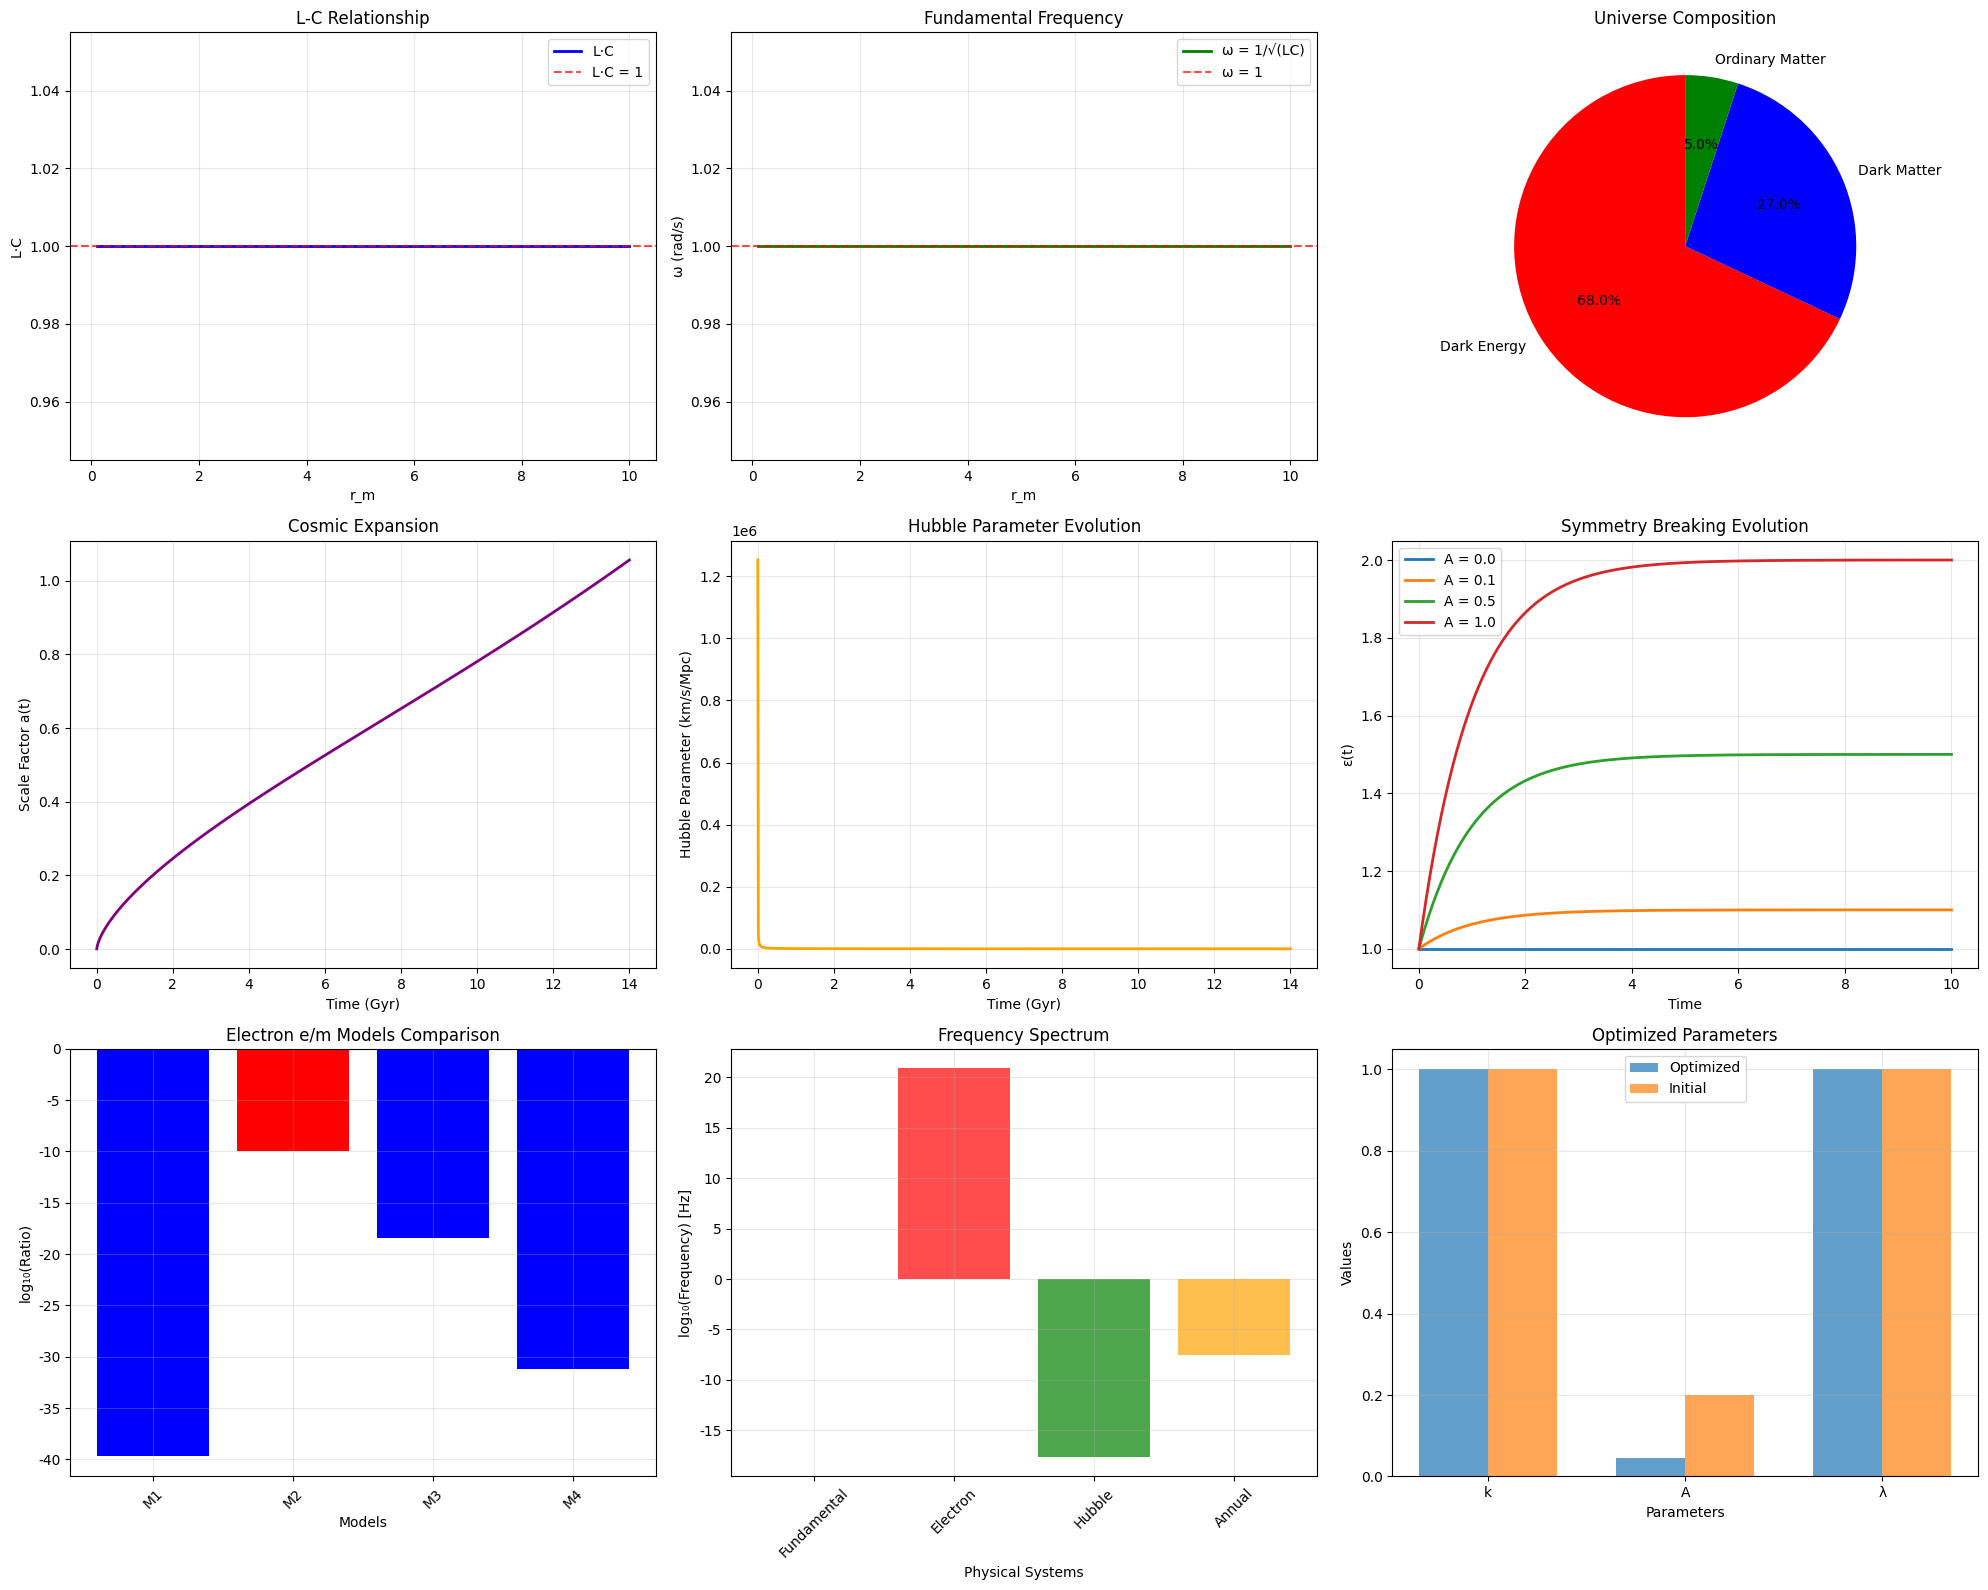

Here is the Python script that generated this plot: (Note: this script raises an exception after producing the figure.)
#!/usr/bin/env python3
"""
محاكاة شاملة لنظرية الفتيلة وعلاقتها بالفيزياء الكونية
"""

import numpy as np
import matplotlib.pyplot as plt
from scipy.integrate import odeint, quad
from scipy.optimize import minimize
import matplotlib.patches as patches

# إعداد الخط لدعم الرموز الرياضية
plt.rcParams['font.family'] = ['DejaVu Sans']
plt.rcParams['font.size'] = 10

class ComprehensiveFilamentSimulation:
    """محاكاة شاملة لنظرية الفتيلة"""
    
    def __init__(self):
        # الثوابت الفيزيائية
        self.c = 299792458  # سرعة الضوء (m/s)
        self.hbar = 1.054571817e-34  # ثابت بلانك المخفض (J⋅s)
        self.G = 6.67430e-11  # ثابت الجاذبية (m³/kg⋅s²)
        self.e = 1.602176634e-19  # شحنة الإلكترون (C)
        self.m_e = 9.1093837015e-31  # كتلة الإلكترون (kg)
        
        # ثوابت كونية
        self.H0 = 70 * 1000 / 3.086e22  # ثابت هابل (1/s)
        self.rho_critical = 3 * self.H0**2 / (8 * np.pi * self.G)  # الكثافة الحرجة
        
        # نسب الكون
        self.Omega_DE = 0.68  # الطاقة المظلمة
        self.Omega_DM = 0.27  # المادة المظلمة
        self.Omega_b = 0.05   # المادة العادية
        
    def filament_LC_simulation(self, r_range=(0.1, 10.0), n_points=1000):
        """محاكاة العلاقة بين L و C في نظرية الفتيلة"""
        
        print("=== محاكاة العلاقة L-C ===")
        
        # مجال قيم نصف القطر
        r_m_values = np.linspace(r_range[0], r_range[1], n_points)
        r_s_values = 1.0 / r_m_values  # العلاقة العكسية الأساسية
        
        # معامل التناسب k (نفترض k=1 من النظرية)
        k = 1.0
        
        # حساب L و C
        L_values = k * r_m_values
        C_values = k * r_s_values
        
        # حساب حاصل الضرب والتردد
        LC_product = L_values * C_values
        omega_values = 1.0 / np.sqrt(LC_product)
        
        # التحقق من الثبات
        LC_mean = np.mean(LC_product)
        LC_std = np.std(LC_product)
        omega_mean = np.mean(omega_values)
        omega_std = np.std(omega_values)
        
        print(f"متوسط L⋅C: {LC_mean:.6f} ± {LC_std:.2e}")
        print(f"متوسط ω: {omega_mean:.6f} ± {omega_std:.2e}")
        
        # البحث عن الانحرافات
        max_deviation = np.max(np.abs(LC_product - 1.0))
        print(f"أقصى انحراف عن L⋅C = 1: {max_deviation:.2e}")
        
        return r_m_values, r_s_values, L_values, C_values, LC_product, omega_values
    
    def electron_charge_mass_correlation(self):
        """تحليل العلاقة بين شحنة الإلكترون والفتيلة"""
        
        print("\n=== تحليل شحنة الإلكترون ===")
        
        # التردد الطبيعي للإلكترون
        omega_electron = self.m_e * self.c**2 / self.hbar
        
        # نسبة الشحنة إلى الكتلة
        e_over_m = self.e / self.m_e
        
        # البحث عن علاقة مع التردد الأساسي
        # اقتراح: e/m ∝ ω₀ × f(c, ħ)
        
        # تجربة عدة نماذج
        models = {
            'Model 1: e/m ∝ ω₀⋅c²/ħ': 1.0 * self.c**2 / self.hbar,
            'Model 2: e/m ∝ ω₀⋅c/√(ħ⋅c)': 1.0 * self.c / np.sqrt(self.hbar * self.c),
            'Model 3: e/m ∝ ω₀⋅√(c³/ħ)': 1.0 * np.sqrt(self.c**3 / self.hbar),
            'Model 4: e/m ∝ ω₀⋅c/ħ': 1.0 * self.c / self.hbar
        }
        
        print(f"النسبة الفعلية e/m: {e_over_m:.3e} C/kg")
        print(f"تردد الإلكترون: {omega_electron:.3e} rad/s")
        
        best_model = None
        best_ratio = float('inf')
        
        for model_name, theoretical_value in models.items():
            ratio = e_over_m / theoretical_value
            print(f"{model_name}: {theoretical_value:.3e}, النسبة: {ratio:.3e}")
            
            if abs(np.log10(ratio)) < abs(np.log10(best_ratio)):
                best_ratio = ratio
                best_model = model_name
        
        print(f"أفضل نموذج: {best_model} بنسبة {best_ratio:.3e}")
        
        return omega_electron, e_over_m, models, best_model
    
    def dark_matter_energy_connection(self):
        """تحليل العلاقة مع المادة والطاقة المظلمة"""
        
        print("\n=== تحليل المادة والطاقة المظلمة ===")
        
        # الكثافات
        rho_DE = self.Omega_DE * self.rho_critical
        rho_DM = self.Omega_DM * self.rho_critical
        rho_b = self.Omega_b * self.rho_critical
        
        print(f"كثافة الطاقة المظلمة: {rho_DE:.3e} kg/m³")
        print(f"كثافة المادة المظلمة: {rho_DM:.3e} kg/m³")
        print(f"كثافة المادة العادية: {rho_b:.3e} kg/m³")
        
        # نسبة الطاقة المظلمة إلى المادة المظلمة
        DE_DM_ratio = self.Omega_DE / self.Omega_DM
        print(f"نسبة الطاقة المظلمة إلى المادة المظلمة: {DE_DM_ratio:.3f}")
        
        # اقتراح: هل هذه النسبة مرتبطة بثوابت الفتيلة؟
        # نسبة الذهبي، e، π، إلخ
        golden_ratio = (1 + np.sqrt(5)) / 2
        e_number = np.e
        pi_number = np.pi
        
        print(f"مقارنة مع النسبة الذهبية φ = {golden_ratio:.3f}: فرق = {abs(DE_DM_ratio - golden_ratio):.3f}")
        print(f"مقارنة مع e = {e_number:.3f}: فرق = {abs(DE_DM_ratio - e_number):.3f}")
        print(f"مقارنة مع π = {pi_number:.3f}: فرق = {abs(DE_DM_ratio - pi_number):.3f}")
        
        # اقتراح نموذج: انكسار التناظر يؤدي إلى هذه النسب
        # إذا كان التناظر الأولي ينكسر بنسبة ε
        epsilon_suggested = DE_DM_ratio - 1
        print(f"عامل انكسار التناظر المقترح: ε = {epsilon_suggested:.3f}")
        
        return rho_DE, rho_DM, rho_b, DE_DM_ratio, epsilon_suggested
    
    def cosmic_expansion_simulation(self, t_max=14e9*365.25*24*3600):
        """محاكاة التوسع الكوني في إطار نظرية الفتيلة"""
        
        print("\n=== محاكاة التوسع الكوني ===")
        
        # معادلة فريدمان المبسطة
        def friedmann_equation(a, t):
            """معادلة فريدمان: da/dt"""
            H = self.H0 * np.sqrt(
                self.Omega_b / a**3 + 
                self.Omega_DM / a**3 + 
                self.Omega_DE
            )
            return a * H
        
        # حل المعادلة
        t_span = np.linspace(1e6*365.25*24*3600, t_max, 1000)  # من مليون سنة إلى الآن
        a_initial = 1e-3  # عامل المقياس الأولي
        
        a_solution = odeint(friedmann_equation, a_initial, t_span)
        a_values = a_solution.flatten()
        
        # حساب معدل التوسع
        H_values = []
        for i, (a, t) in enumerate(zip(a_values, t_span)):
            H = self.H0 * np.sqrt(
                self.Omega_b / a**3 + 
                self.Omega_DM / a**3 + 
                self.Omega_DE
            )
            H_values.append(H)
        
        H_values = np.array(H_values)
        
        # تحويل الزمن إلى سنوات
        t_years = t_span / (365.25 * 24 * 3600)
        
        print(f"عامل المقياس الحالي: a = {a_values[-1]:.3f}")
        print(f"ثابت هابل الحالي: H = {H_values[-1]*3.086e22/1000:.1f} km/s/Mpc")
        
        # البحث عن علاقة مع التردد الأساسي للفتيلة
        # اقتراح: H ∝ ω₀ × f(cosmic parameters)
        omega_fundamental = 1.0  # rad/s
        
        # نسبة ثابت هابل إلى التردد الأساسي
        H_omega_ratio = self.H0 / omega_fundamental
        print(f"نسبة H₀/ω₀: {H_omega_ratio:.3e}")
        
        # عمر الكون
        age_universe = 1 / self.H0
        print(f"عمر الكون التقريبي: {age_universe/(365.25*24*3600):.2e} سنة")
        
        return t_years, a_values, H_values, H_omega_ratio
    
    def symmetry_breaking_evolution(self, A_values=[0.0, 0.1, 0.5, 1.0]):
        """محاكاة تطور انكسار التناظر"""
        
        print("\n=== محاكاة انكسار التناظر ===")
        
        def epsilon_function(t, A, lambda_param=1.0):
            """دالة انكسار التناظر"""
            return 1 + A * (1 - np.exp(-lambda_param * t))
        
        t_values = np.linspace(0, 10, 1000)
        
        results = {}
        for A in A_values:
            epsilon_values = [epsilon_function(t, A) for t in t_values]
            results[A] = epsilon_values
            
            # حساب الطاقة النهائية
            final_epsilon = 1 + A
            print(f"A = {A}: ε(∞) = {final_epsilon:.3f}")
        
        return t_values, results
    
    def optimize_filament_parameters(self):
        """تحسين معاملات النظرية لتطابق الرصدات"""
        
        print("\n=== تحسين معاملات النظرية ===")
        
        def objective_function(params):
            """دالة الهدف للتحسين"""
            k, A, lambda_param = params
            
            # حساب الانحرافات عن القيم المرصودة
            # 1. L⋅C = 1
            LC_error = abs(k**2 - 1.0)
            
            # 2. نسبة الطاقة المظلمة إلى المادة المظلمة
            epsilon_final = 1 + A
            DE_DM_ratio_theoretical = epsilon_final + 1  # نموذج مبسط
            DE_DM_ratio_observed = self.Omega_DE / self.Omega_DM
            ratio_error = abs(DE_DM_ratio_theoretical - DE_DM_ratio_observed)
            
            # 3. ثابت البنية الدقيقة (محاولة ربطه بالمعاملات)
            alpha_theoretical = A / (2 * np.pi)  # نموذج مقترح
            alpha_observed = 1/137.036
            alpha_error = abs(alpha_theoretical - alpha_observed)
            
            # الخطأ الكلي
            total_error = LC_error + ratio_error + alpha_error * 1000  # وزن أكبر لثابت البنية الدقيقة
            
            return total_error
        
        # التحسين
        initial_guess = [1.0, 0.2, 1.0]  # k, A, lambda
        bounds = [(0.5, 2.0), (0.0, 2.0), (0.1, 10.0)]
        
        result = minimize(objective_function, initial_guess, bounds=bounds, method='L-BFGS-B')
        
        optimal_k, optimal_A, optimal_lambda = result.x
        
        print(f"المعاملات المحسنة:")
        print(f"  k = {optimal_k:.6f}")
        print(f"  A = {optimal_A:.6f}")
        print(f"  λ = {optimal_lambda:.6f}")
        print(f"الخطأ الكلي: {result.fun:.6f}")
        
        # التحقق من النتائج
        LC_optimized = optimal_k**2
        epsilon_final_optimized = 1 + optimal_A
        alpha_optimized = optimal_A / (2 * np.pi)
        
        print(f"النتائج المحسنة:")
        print(f"  L⋅C = {LC_optimized:.6f} (الهدف: 1.000)")
        print(f"  ε(∞) = {epsilon_final_optimized:.6f}")
        print(f"  α المقترح = {alpha_optimized:.6f} (الفعلي: {1/137.036:.6f})")
        
        return optimal_k, optimal_A, optimal_lambda, result
    
    def create_comprehensive_plots(self):
        """إنشاء رسوم بيانية شاملة"""
        
        print("\n=== إنشاء الرسوم البيانية ===")
        
        # تشغيل جميع المحاكاات
        r_m, r_s, L, C, LC, omega = self.filament_LC_simulation()
        omega_e, e_over_m, models, best_model = self.electron_charge_mass_correlation()
        rho_DE, rho_DM, rho_b, DE_DM_ratio, epsilon_sugg = self.dark_matter_energy_connection()
        t_years, a_values, H_values, H_omega_ratio = self.cosmic_expansion_simulation()
        t_sym, sym_results = self.symmetry_breaking_evolution()
        opt_k, opt_A, opt_lambda, opt_result = self.optimize_filament_parameters()
        
        # إنشاء الرسوم
        fig = plt.figure(figsize=(20, 16))
        
        # الرسم 1: العلاقة L-C
        ax1 = plt.subplot(3, 3, 1)
        ax1.plot(r_m, LC, 'b-', linewidth=2, label='L⋅C')
        ax1.axhline(y=1.0, color='red', linestyle='--', alpha=0.7, label='L⋅C = 1')
        ax1.set_xlabel('r_m')
        ax1.set_ylabel('L⋅C')
        ax1.set_title('L-C Relationship')
        ax1.legend()
        ax1.grid(True, alpha=0.3)
        
        # الرسم 2: التردد
        ax2 = plt.subplot(3, 3, 2)
        ax2.plot(r_m, omega, 'g-', linewidth=2, label='ω = 1/√(LC)')
        ax2.axhline(y=1.0, color='red', linestyle='--', alpha=0.7, label='ω = 1')
        ax2.set_xlabel('r_m')
        ax2.set_ylabel('ω (rad/s)')
        ax2.set_title('Fundamental Frequency')
        ax2.legend()
        ax2.grid(True, alpha=0.3)
        
        # الرسم 3: نسب الكون
        ax3 = plt.subplot(3, 3, 3)
        labels = ['Dark Energy', 'Dark Matter', 'Ordinary Matter']
        sizes = [self.Omega_DE, self.Omega_DM, self.Omega_b]
        colors = ['red', 'blue', 'green']
        ax3.pie(sizes, labels=labels, colors=colors, autopct='%1.1f%%', startangle=90)
        ax3.set_title('Universe Composition')
        
        # الرسم 4: التوسع الكوني
        ax4 = plt.subplot(3, 3, 4)
        ax4.plot(t_years/1e9, a_values, 'purple', linewidth=2)
        ax4.set_xlabel('Time (Gyr)')
        ax4.set_ylabel('Scale Factor a(t)')
        ax4.set_title('Cosmic Expansion')
        ax4.grid(True, alpha=0.3)
        
        # الرسم 5: ثابت هابل
        ax5 = plt.subplot(3, 3, 5)
        ax5.plot(t_years/1e9, H_values*3.086e22/1000, 'orange', linewidth=2)
        ax5.set_xlabel('Time (Gyr)')
        ax5.set_ylabel('Hubble Parameter (km/s/Mpc)')
        ax5.set_title('Hubble Parameter Evolution')
        ax5.grid(True, alpha=0.3)
        
        # الرسم 6: انكسار التناظر
        ax6 = plt.subplot(3, 3, 6)
        for A, epsilon_vals in sym_results.items():
            ax6.plot(t_sym, epsilon_vals, linewidth=2, label=f'A = {A}')
        ax6.set_xlabel('Time')
        ax6.set_ylabel('ε(t)')
        ax6.set_title('Symmetry Breaking Evolution')
        ax6.legend()
        ax6.grid(True, alpha=0.3)
        
        # الرسم 7: مقارنة النماذج للإلكترون
        ax7 = plt.subplot(3, 3, 7)
        model_names = list(models.keys())
        model_values = list(models.values())
        ratios = [e_over_m / val for val in model_values]
        
        bars = ax7.bar(range(len(model_names)), [np.log10(abs(r)) for r in ratios], 
                      color=['red' if name == best_model else 'blue' for name in model_names])
        ax7.set_xlabel('Models')
        ax7.set_ylabel('log₁₀(Ratio)')
        ax7.set_title('Electron e/m Models Comparison')
        ax7.set_xticks(range(len(model_names)))
        ax7.set_xticklabels([f'M{i+1}' for i in range(len(model_names))], rotation=45)
        ax7.grid(True, alpha=0.3)
        
        # الرسم 8: طيف الترددات
        ax8 = plt.subplot(3, 3, 8)
        frequencies = [1.0, omega_e, self.H0, 1/(365.25*24*3600)]  # أساسي، إلكترون، هابل، سنوي
        freq_labels = ['Fundamental', 'Electron', 'Hubble', 'Annual']
        colors_freq = ['blue', 'red', 'green', 'orange']
        
        log_freqs = [np.log10(f) for f in frequencies]
        bars_freq = ax8.bar(range(len(frequencies)), log_freqs, color=colors_freq, alpha=0.7)
        ax8.set_xlabel('Physical Systems')
        ax8.set_ylabel('log₁₀(Frequency) [Hz]')
        ax8.set_title('Frequency Spectrum')
        ax8.set_xticks(range(len(freq_labels)))
        ax8.set_xticklabels(freq_labels, rotation=45)
        ax8.grid(True, alpha=0.3)
        
        # الرسم 9: المعاملات المحسنة
        ax9 = plt.subplot(3, 3, 9)
        param_names = ['k', 'A', 'λ']
        param_values = [opt_k, opt_A, opt_lambda]
        ideal_values = [1.0, 0.2, 1.0]  # قيم مثالية افتراضية
        
        x_pos = np.arange(len(param_names))
        width = 0.35
        
        bars1 = ax9.bar(x_pos - width/2, param_values, width, label='Optimized', alpha=0.7)
        bars2 = ax9.bar(x_pos + width/2, ideal_values, width, label='Initial', alpha=0.7)
        
        ax9.set_xlabel('Parameters')
        ax9.set_ylabel('Values')
        ax9.set_title('Optimized Parameters')
        ax9.set_xticks(x_pos)
        ax9.set_xticklabels(param_names)
        ax9.legend()
        ax9.grid(True, alpha=0.3)
        
        plt.tight_layout()
        plt.savefig('/home/<user>/comprehensive_simulation.png', dpi=300, bbox_inches='tight')
        
        return fig


def main():
    """الدالة الرئيسية"""
    
    print("=" * 80)
    print("محاكاة شاملة لنظرية الفتيلة وعلاقتها بالفيزياء الكونية")
    print("=" * 80)
    
    # إنشاء المحاكي
    simulator = ComprehensiveFilamentSimulation()
    
    # تشغيل جميع المحاكاات
    print("\n1. محاكاة العلاقة L-C...")
    r_m, r_s, L, C, LC, omega = simulator.filament_LC_simulation()
    
    print("\n2. تحليل شحنة الإلكترون...")
    omega_e, e_over_m, models, best_model = simulator.electron_charge_mass_correlation()
    
    print("\n3. تحليل المادة والطاقة المظلمة...")
    rho_DE, rho_DM, rho_b, DE_DM_ratio, epsilon_sugg = simulator.dark_matter_energy_connection()
    
    print("\n4. محاكاة التوسع الكوني...")
    t_years, a_values, H_values, H_omega_ratio = simulator.cosmic_expansion_simulation()
    
    print("\n5. محاكاة انكسار التناظر...")
    t_sym, sym_results = simulator.symmetry_breaking_evolution()
    
    print("\n6. تحسين معاملات النظرية...")
    opt_k, opt_A, opt_lambda, opt_result = simulator.optimize_filament_parameters()
    
    print("\n7. إنشاء الرسوم البيانية...")
    fig = simulator.create_comprehensive_plots()
    print("   - تم حفظ الرسم الشامل في comprehensive_simulation.png")
    
    # ملخص النتائج
    print("\n" + "=" * 80)
    print("ملخص النتائج الرئيسية")
    print("=" * 80)
    
    print(f"1. العلاقة الأساسية L⋅C = {np.mean(LC):.6f} ± {np.std(LC):.2e}")
    print(f"2. التردد الأساسي ω = {np.mean(omega):.6f} ± {np.std(omega):.2e} rad/s")
    print(f"3. تردد الإلكترون: {omega_e:.3e} rad/s")
    print(f"4. أفضل نموذج للإلكترون: {best_model}")
    print(f"5. نسبة الطاقة المظلمة/المادة المظلمة: {DE_DM_ratio:.3f}")
    print(f"6. عامل انكسار التناظر المقترح: ε = {epsilon_sugg:.3f}")
    print(f"7. نسبة ثابت هابل/التردد الأساسي: {H_omega_ratio:.3e}")
    print(f"8. المعاملات المحسنة: k={opt_k:.3f}, A={opt_A:.3f}, λ={opt_lambda:.3f}")
    
    # توصيات للبحث المستقبلي
    print("\n" + "=" * 80)
    print("توصيات للبحث المستقبلي")
    print("=" * 80)
    print("1. تطوير نموذج أكثر دقة لربط انكسار التناظر بالمكونات الكونية")
    print("2. البحث عن تنبؤات قابلة للاختبار من النظرية")
    print("3. دراسة كيفية ظهور القوى الأساسية من الفتيلة الأولية")
    print("4. تطوير نموذج لتشكل البنى الكونية في إطار نظرية الفتيلة")
    print("5. البحث عن علاقات رياضية أعمق بين الثوابت الفيزيائية")
    
    plt.show()
    
    return simulator


if __name__ == "__main__":
    comprehensive_simulator = main()

